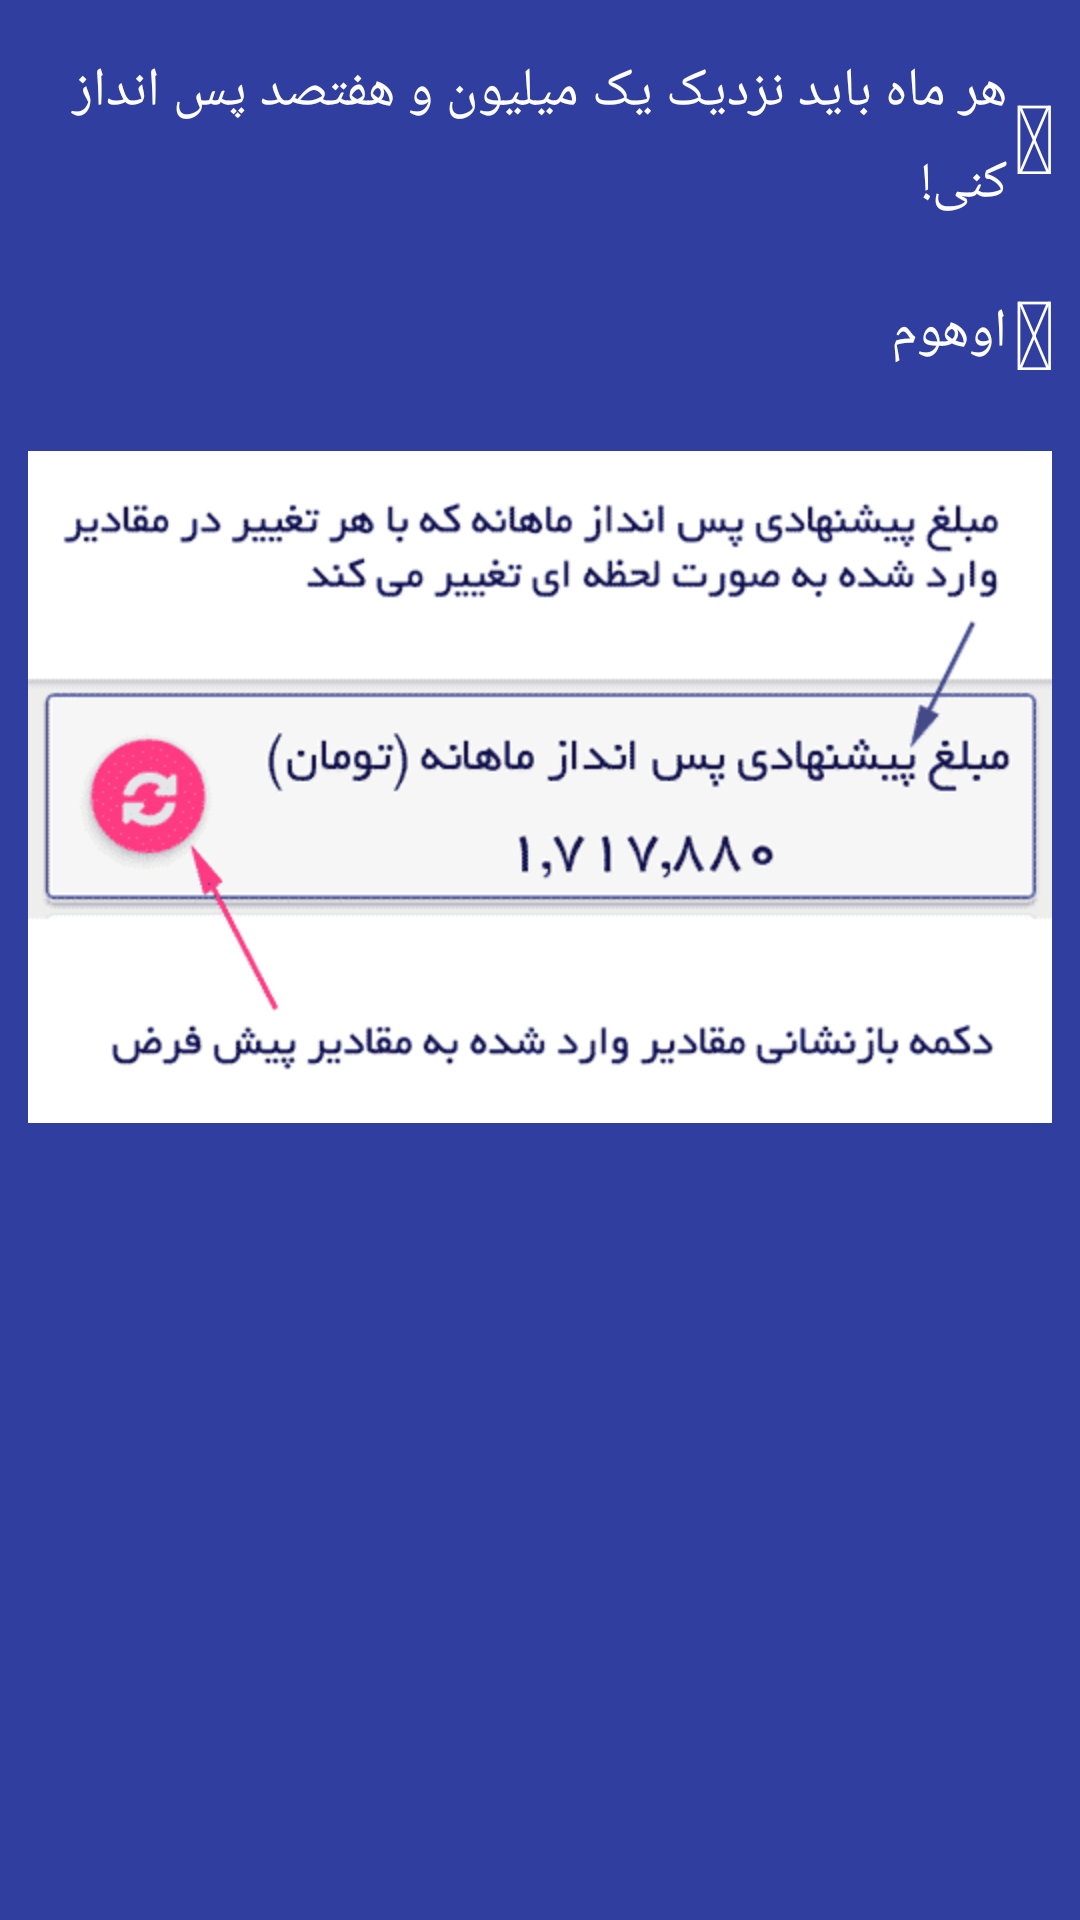

Produce the Android XML layout that renders to this screen, including the resource entries it uses.
<!-- AndroidManifest.xml: application theme AppTheme -->
<!-- res/layout/intro6.xml -->
<?xml version="1.0" encoding="utf-8"?>
<android.support.v4.widget.NestedScrollView xmlns:android="http://schemas.android.com/apk/res/android"
    android:id="@+id/main"
    android:layout_width="match_parent"
    android:layout_height="wrap_content"
    android:background="@color/colorPrimaryDark">

    <LinearLayout
        android:layout_width="wrap_content"
        android:layout_height="match_parent"
        android:layout_marginTop="@dimen/help_top_margin"
        android:orientation="vertical">

        <android.support.v7.widget.LinearLayoutCompat
            android:layout_width="wrap_content"
            android:layout_height="0dp"
            android:layout_weight="1"
            android:layout_gravity="right"
            android:layout_margin="4dp"
            android:gravity="right"
            android:orientation="horizontal"
            android:padding="4dp">

            <TextView
                android:id="@+id/txt_ques_intro1"
                android:layout_width="0dp"
                android:layout_weight="1"
                android:layout_height="wrap_content"
                android:layout_gravity="center_vertical|right"
                android:gravity="right"
                android:lineSpacingExtra="6dp"
                android:text="هر ماه باید نزدیک یک میلیون و هفتصد پس انداز کنی!"
                android:textColor="#FFFFFF"
                android:textSize="@dimen/hint_font_size" />

            <TextView
                android:id="@+id/ic_ques_intro1"
                android:layout_width="wrap_content"
                android:layout_height="wrap_content"
                android:layout_gravity="center_vertical|right"
                android:gravity="right"
                android:paddingLeft="2dp"
                android:tag="moon"
                android:text=""
                android:textColor="#FFFFFF"
                android:textSize="32sp" />

        </android.support.v7.widget.LinearLayoutCompat>


        <android.support.v7.widget.LinearLayoutCompat
            android:layout_width="match_parent"
            android:layout_height="0dp"
            android:layout_weight="1"
            android:layout_margin="4dp"
            android:gravity="right"
            android:orientation="horizontal"
            android:padding="4dp">

            <TextView
                android:id="@+id/txt_ans_intro1"
                android:layout_width="0dp"
                android:layout_weight="1"
                android:layout_height="wrap_content"
                android:layout_gravity="center_vertical|right"
                android:gravity="right"
                android:text="اوهوم"
                android:textColor="#FFFFFF"
                android:textSize="@dimen/hint_font_size" />

            <TextView
                android:id="@+id/ic_ans_intro1"
                android:layout_width="wrap_content"
                android:layout_height="wrap_content"
                android:layout_gravity="center_vertical|right"
                android:gravity="right"
                android:paddingLeft="2dp"
                android:tag="moon"
                android:text=""
                android:textColor="#FFFFFF"
                android:textSize="32sp" />

        </android.support.v7.widget.LinearLayoutCompat>

        <ImageView
            android:layout_width="match_parent"
            android:layout_height="0dp"
            android:layout_weight="1"
            android:layout_marginTop="@dimen/help_top_margin"
            android:layout_gravity="center"
            android:paddingLeft="8dp"
            android:paddingRight="8dp"
            android:src="@mipmap/intro_6" />

    </LinearLayout>
</android.support.v4.widget.NestedScrollView>
<!-- resources referenced by this layout -->
<resources>
  <color name="colorPrimaryDark">#303F9F</color>
  <dimen name="help_top_margin">0dp</dimen>
  <dimen name="hint_font_size">16sp</dimen>
  <!-- mipmap intro_6: png bitmap (mipmap-hdpi, 11608 bytes) -->
  <style name="AppTheme" parent="Theme.AppCompat.Light.DarkActionBar">
          
          <item name="colorPrimary">@color/colorPrimary</item>
          <item name="colorPrimaryDark">@color/colorPrimaryDark</item>
          <item name="colorAccent">@color/colorAccent</item>
          
      </style>
  <color name="colorPrimary">#3F51B5</color>
  <color name="colorAccent">#FF4081</color>
</resources>
